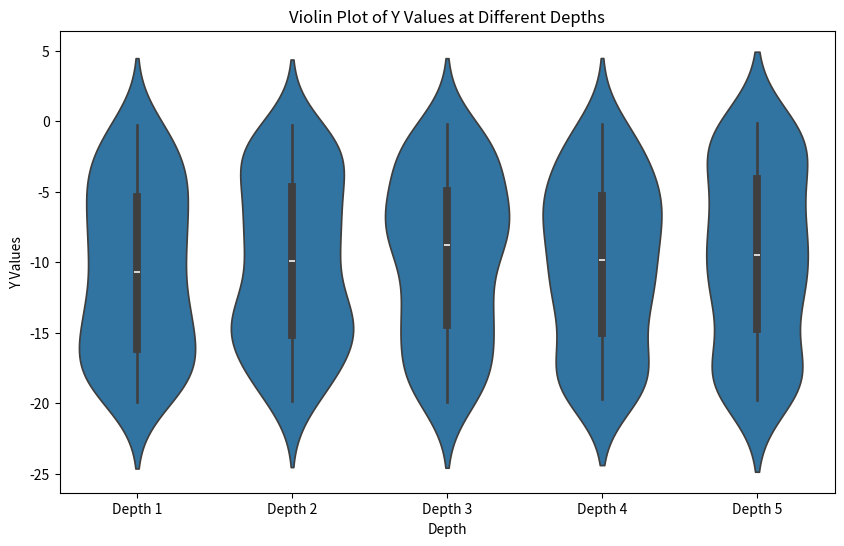

Recreate this plot in Python.
import seaborn as sns
import matplotlib.pyplot as plt
import pandas as pd
import numpy as np

# Example data: Y-values for each depth ranging from -20 to 0
np.random.seed(42)  # For reproducibility
data1 = np.random.uniform(-20, 0, 100)  # 100 random values for Depth 1
data2 = np.random.uniform(-20, 0, 100)  # 100 random values for Depth 2
data3 = np.random.uniform(-20, 0, 100)  # 100 random values for Depth 3
data4 = np.random.uniform(-20, 0, 100)  # 100 random values for Depth 4
data5 = np.random.uniform(-20, 0, 100)  # 100 random values for Depth 5

# Depth labels
depths = ['Depth 1', 'Depth 2', 'Depth 3', 'Depth 4', 'Depth 5']

# Create a DataFrame for plotting
df = pd.DataFrame({
    'Depth': ['Depth 1'] * len(data1) + ['Depth 2'] * len(data2) + 
             ['Depth 3'] * len(data3) + ['Depth 4'] * len(data4) + 
             ['Depth 5'] * len(data5),
    'Y Values': np.concatenate([data1, data2, data3, data4, data5])
})

# Create the violin plot
plt.figure(figsize=(10, 6))
sns.violinplot(x='Depth', y='Y Values', data=df)

# Customize the plot
plt.title('Violin Plot of Y Values at Different Depths')
plt.xlabel('Depth')
plt.ylabel('Y Values')

# Show the plot
plt.show()
